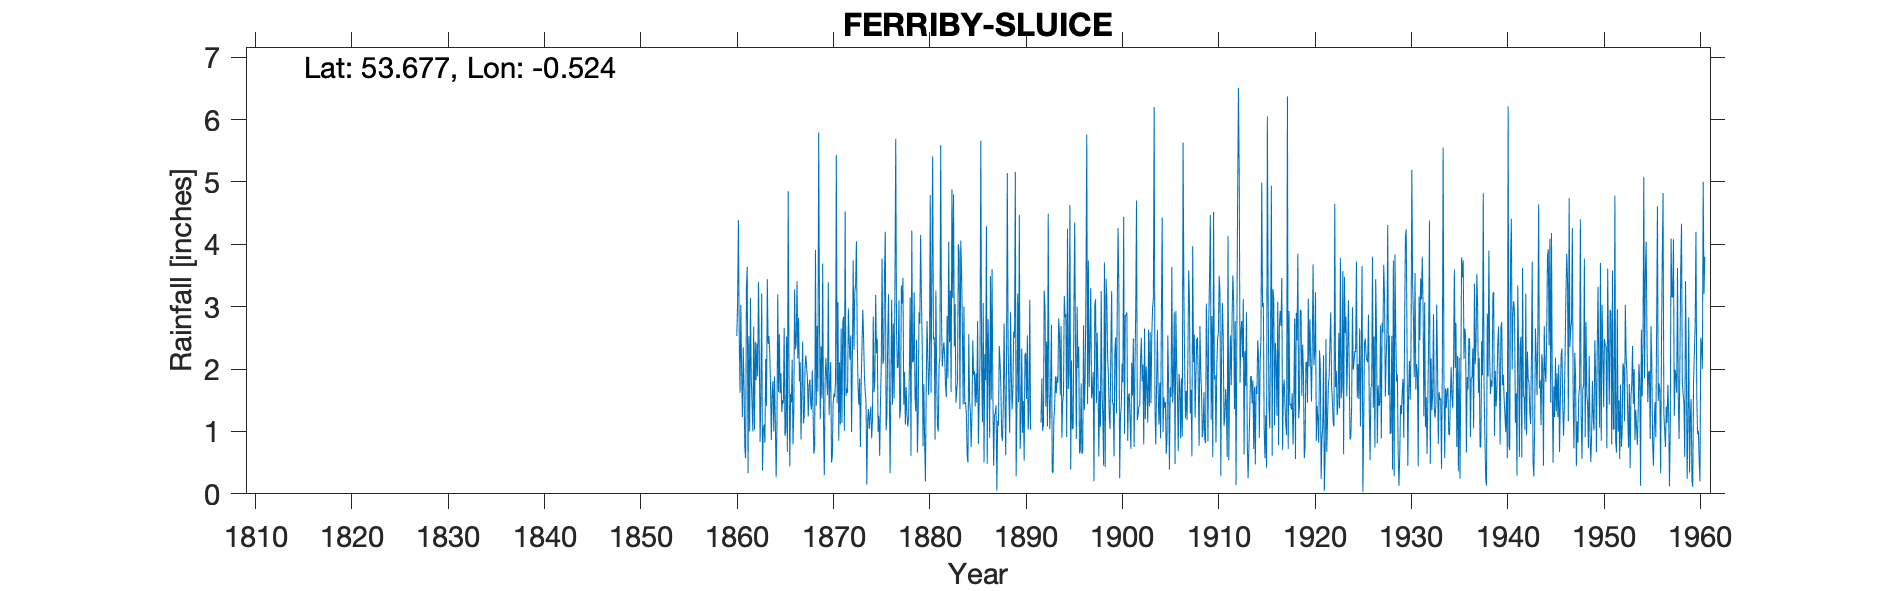

The file beside this chart, header and first rows:
FERRIBY SLUICE, , , , , , , , , , , , , , , , , , , , , , , 
Grid ref, SE976211, Long, -0.5239, Lat, 53.68, Elevation, 18, ft, , , , , , , , , , , , , , , 
Station no, 2580, , , , , , , , , , , , , , , , , , , , , , 
, 1860, 1861, 1862, 1863, 1864, 1865, 1866, 1867, 1868, 1869, 1870, 1871, 1872, 1873, 1874, 1875, 1876, 1877, 1878, 1879, 1880, 1881, 1882
January, , 1.23, 1.43, 3.21, 0.86, 1.93, 1.6, 2.11, 1.83, 2.77, 1.26, 0.85, 2.97, 1.71, 1.18, 2.49, 1.24, 2.6, 1.71, 1.32, 0.2, 0.87, 2.2
February, , 2.35, 1, 0.37, 1.62, 1.31, 1.46, 0.87, 1.45, 1.2, 1.79, 2.11, 2.46, 1.43, 1.36, 1, 2.47, 2.02, 1.27, 2.47, 1.75, 3.26, 1.74
March, , 1.72, 2.68, 1.02, 1.81, 1.5, 2.15, 1.65, 1.35, 2.36, 2.11, 1.11, 2.15, 1.85, 1.04, 1.25, 3.2, 2.04, 1.08, 0.66, 2.77, 1.93, 1.55
April, , 0.73, 1.03, 1.11, 1, 1.45, 0.79, 2.44, 1.98, 1.53, 0.5, 2.65, 2.54, 0.75, 1.25, 0.61, 1.67, 3.1, 1.23, 1.28, 2.18, 1.08, 2.85
May, , 0.57, 2.44, 0.82, 1.88, 2.66, 1.32, 1.13, 1.32, 3.69, 0.6, 1.14, 0.99, 1.8, 1.4, 1.47, 0.33, 1.21, 2, 2.91, 1.58, 1, 1.85
June, 2.53, 3.31, 1.82, 2.16, 1.14, 0.93, 3.28, 1.24, 0.64, 1.15, 1.45, 2.75, 2.18, 2.38, 0.89, 2.1, 1.88, 1.38, 3.15, 2.73, 2.06, 2.06, 4.04
July, 3.07, 3.64, 2.41, 1.41, 0.27, 1, 2.32, 2.02, 0.75, 0.3, 1.61, 2.84, 3.74, 2.95, 1.17, 3.77, 3.11, 3.34, 0.61, 4.15, 4.79, 2.19, 2.43
August, 4.39, 0.33, 1.88, 3.44, 1.1, 2.52, 2.41, 2.22, 3.91, 1.81, 1.55, 1.01, 2.31, 2.47, 2.84, 2.08, 1.43, 3.05, 4.22, 3.12, 1.62, 5.59, 3.26
September, 2.55, 2.53, 3.4, 2.4, 3.2, 0.67, 3.41, 2.03, 1.41, 2.18, 1.8, 4.53, 3.23, 1.88, 1.63, 2.14, 2.73, 3.46, 2.11, 2.38, 3.48, 2.84, 1.63
October, 1.62, 1, 2.31, 2.53, 1.63, 4.85, 2.17, 1.84, 2.69, 1.84, 5.43, 1.57, 3.35, 1.64, 1.81, 3.52, 1.53, 1.43, 2.12, 0.76, 5.41, 2.04, 4.88
November, 3.03, 3.14, 0.83, 2.27, 2.56, 2.04, 2.82, 1.24, 1.64, 1.58, 1.45, 1.69, 4.05, 1.45, 3.19, 4.2, 3.3, 1.95, 3.23, 1.76, 2.47, 2.27, 3.14
December, 1.96, 1.86, 1.62, 1.73, 1.61, 0.44, 1.8, 1.74, 5.79, 3.39, 3.07, 1.62, 2.54, 0.15, 2.25, 1.02, 5.69, 1.11, 1.56, 0.85, 2.51, 2.43, 4.8
Total, , 22.41, 22.85, 22.47, 18.68, 21.3, 25.53, 20.53, 24.76, 23.8, 22.62, 23.87, 32.51, 20.46, 20.01, 25.65, 28.58, 26.69, 24.29, 24.39, 30.82, 27.56, 34.37
Total of -999 removed from 1891 as no da…, , , , , , , , , , , , , , , , , , , , , , , 
